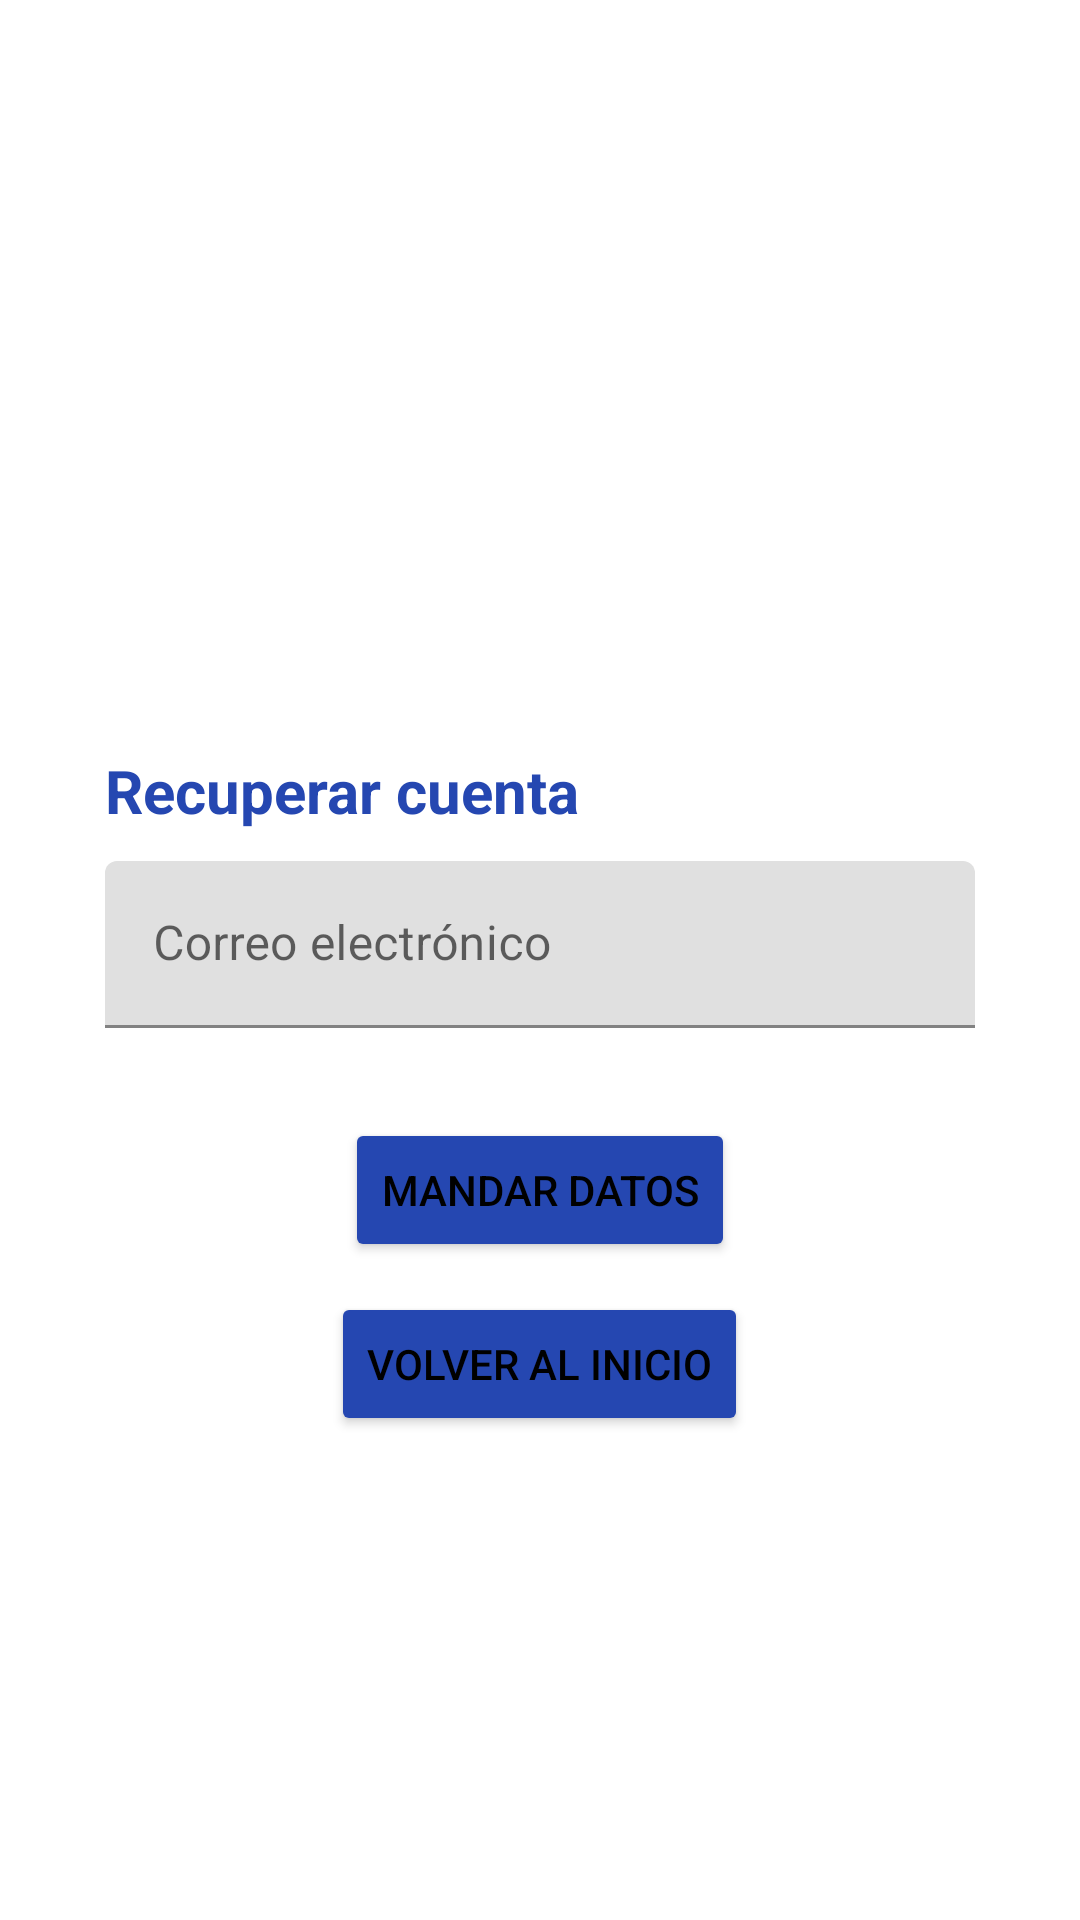

Here is an Android app screen rendered from its layout file. Give the layout XML and the strings, colors and styles it references.
<!-- AndroidManifest.xml: application theme Theme.TFG_Raul -->
<!-- res/layout/activity_recuperar_cuenta.xml -->
<?xml version="1.0" encoding="utf-8"?>
<androidx.constraintlayout.widget.ConstraintLayout xmlns:android="http://schemas.android.com/apk/res/android"
    xmlns:tools="http://schemas.android.com/tools"
    android:layout_width="match_parent"
    android:layout_height="match_parent"
    xmlns:app="http://schemas.android.com/apk/res-auto"
    tools:context=".actividades.Recuperar_cuenta"
    android:background="@drawable/fondo"
    android:id="@+id/recuperar_cuenta_layout">

    <ImageView
        android:id="@+id/logo_recuperar"
        android:layout_width="300dp"
        android:layout_height="150dp"
        android:layout_marginTop="40dp"
        android:src="@drawable/ic_launcher_foreground"
        app:layout_constraintEnd_toEndOf="parent"
        app:layout_constraintStart_toStartOf="parent"
        app:layout_constraintTop_toTopOf="parent">
    </ImageView>

    <LinearLayout
        android:id="@+id/recuperar_cuenta"
        android:layout_width="match_parent"
        android:layout_height="wrap_content"
        android:orientation="vertical"
        android:layout_marginTop="30dp"
        android:layout_marginLeft="5dp"
        android:layout_marginRight="5dp"
        app:layout_constraintStart_toStartOf="parent"
        app:layout_constraintEnd_toEndOf="parent"
        app:layout_constraintTop_toBottomOf="@+id/logo_recuperar"
        android:background="@color/white">

        <TextView
            android:id="@+id/titulo_recuperar"
            android:layout_width="match_parent"
            android:layout_height="wrap_content"
            android:text="Recuperar cuenta"
            android:textSize="20dp"
            android:textStyle="bold"
            android:gravity="left"
            android:layout_marginTop="30dp"
            android:layout_marginLeft="30dp"
            android:layout_marginRight="30dp"
            android:textColor="#2547B1">
        </TextView>

        <com.google.android.material.textfield.TextInputLayout
            android:id="@+id/layout_correo_eletrónico_recup"
            android:layout_width="match_parent"
            android:layout_height="wrap_content"
            android:layout_marginTop="10dp"
            android:layout_marginLeft="30dp"
            android:layout_marginRight="30dp"
            app:endIconMode="clear_text">
            <com.google.android.material.textfield.TextInputEditText
                android:id="@+id/valor_correo_eletrónico_recup"
                android:layout_width="match_parent"
                android:layout_height="match_parent"
                android:hint="Correo electrónico">
            </com.google.android.material.textfield.TextInputEditText>

        </com.google.android.material.textfield.TextInputLayout>

        <Button
            android:id="@+id/boton_recuperar"
            android:layout_width="wrap_content"
            android:layout_height="wrap_content"
            android:layout_marginTop="30dp"
            android:layout_gravity="center"
            android:text="Mandar datos"
            android:backgroundTint="#2547B1">
        </Button>

        <Button
            android:id="@+id/boton_volver_inicio_sesion_recup"
            android:layout_width="wrap_content"
            android:layout_height="wrap_content"
            android:layout_marginTop="10dp"
            android:layout_marginBottom="20dp"
            android:layout_gravity="center"
            android:text="Volver al inicio"
            android:backgroundTint="#2547B1">
        </Button>

    </LinearLayout>

</androidx.constraintlayout.widget.ConstraintLayout>
<!-- resources referenced by this layout -->
<resources>
  <style name="Theme.TFG_Raul" parent="Theme.MaterialComponents.Light.NoActionBar">
          
          <item name="colorPrimary">@color/purple_500</item>
          <item name="colorPrimaryVariant">@color/purple_700</item>
          <item name="colorOnPrimary">@color/white</item>
          <item name="android:textColorPrimary">@color/black</item>
          <item name="android:textColorSecondary">@color/white</item>
          
          <item name="colorSecondary">@color/teal_200</item>
          <item name="colorSecondaryVariant">@color/teal_700</item>
          <item name="colorOnSecondary">@color/black</item>
          
          <item name="android:statusBarColor">#2547B1</item>
          
      </style>
  <!-- not gathered from this repository: default colours our renderer supplied (Android Studio template values) -->
  <color name="purple_500">#FF6200EE</color>
  <color name="purple_700">#FF3700B3</color>
  <color name="teal_200">#FF03DAC5</color>
  <color name="teal_700">#FF018786</color>
  <color name="black">#FF000000</color>
  <color name="white">#FFFFFFFF</color>
</resources>
